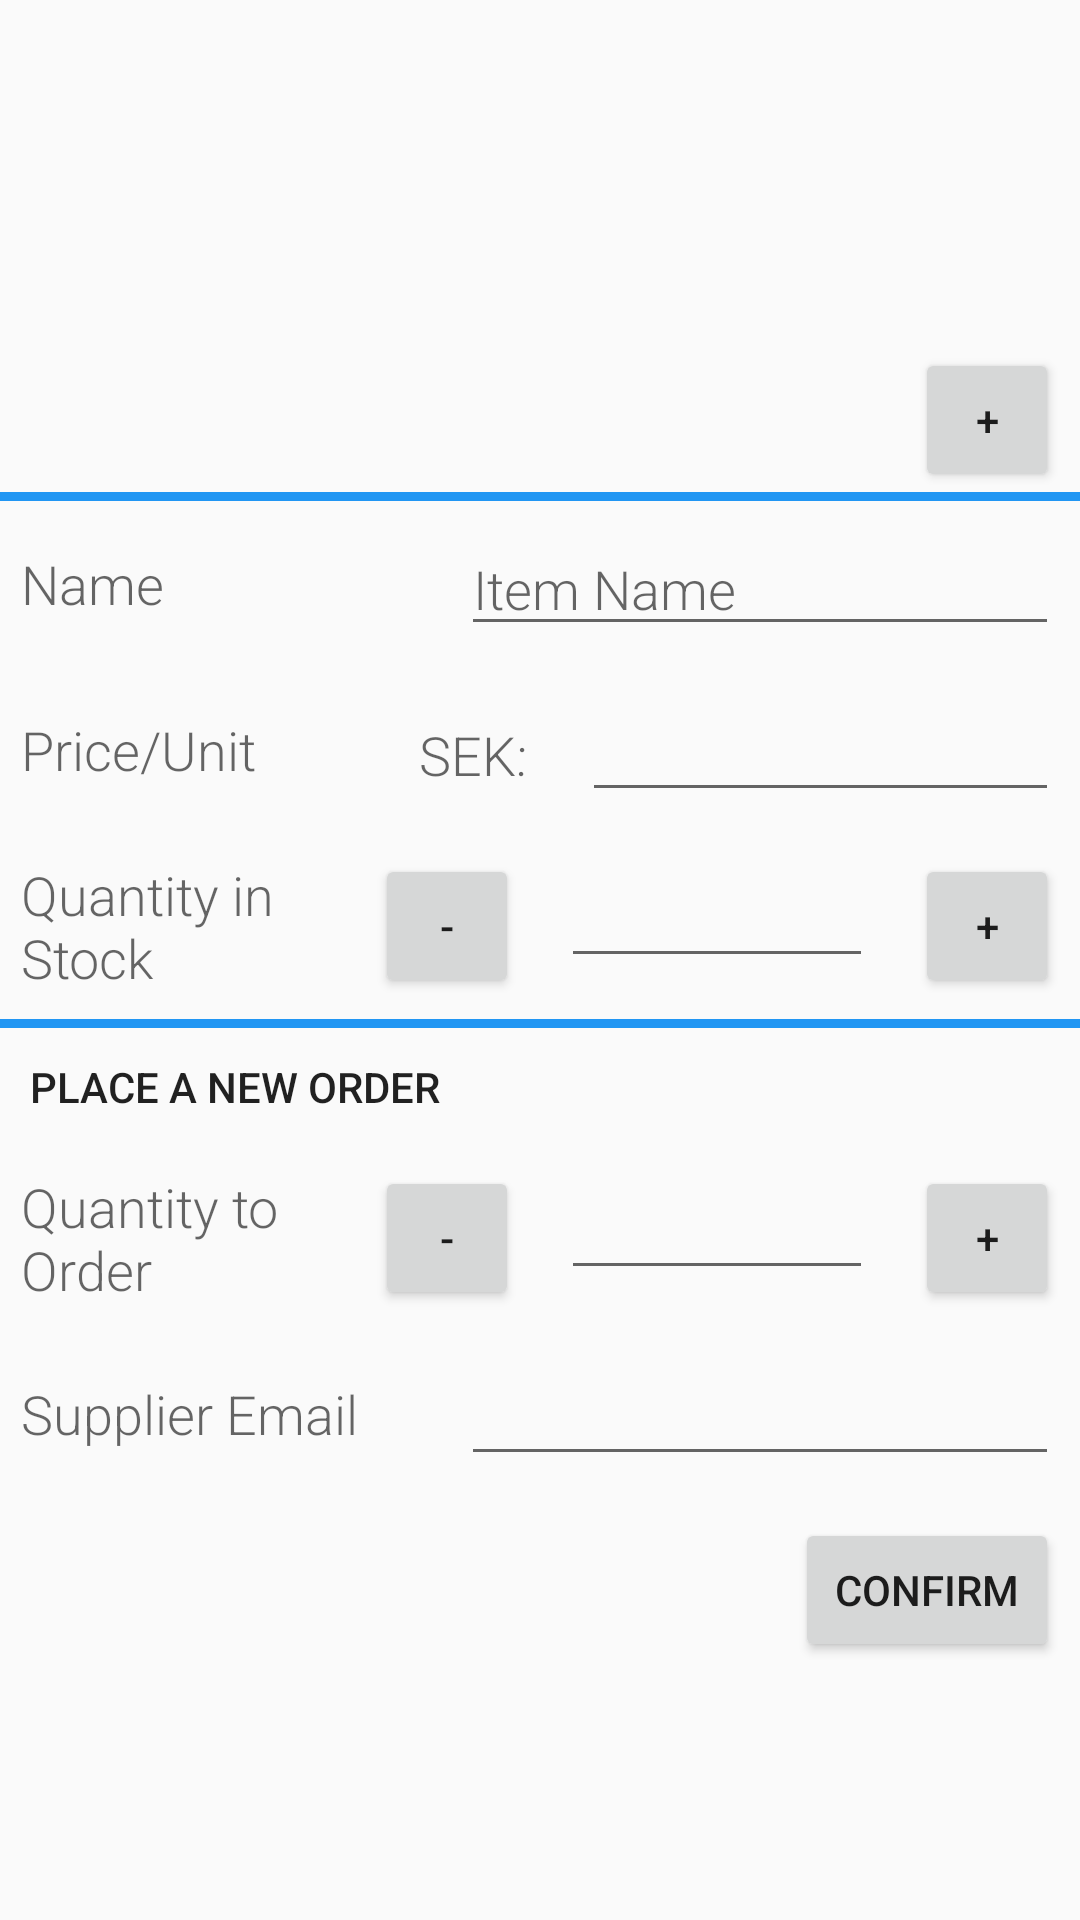

Write the Android layout XML for this screen, with the resource values it uses.
<!-- AndroidManifest.xml: activity theme EditorTheme -->
<!-- res/layout/activity_editor.xml -->
<?xml version="1.0" encoding="utf-8"?>
<ScrollView xmlns:android="http://schemas.android.com/apk/res/android"
    xmlns:app="http://schemas.android.com/apk/res-auto"
    xmlns:tools="http://schemas.android.com/tools"
    android:layout_width="match_parent"
    android:layout_height="match_parent"
    tools:context="com.example.vibs.minventory.EditorActivity">

    <LinearLayout
        android:orientation="vertical"
        android:layout_width="match_parent"
        android:layout_height="wrap_content">

        <RelativeLayout
            android:layout_width="match_parent"
            android:layout_height="0dp"
            android:layout_weight="2">

            <ImageView
                tools:src="@drawable/camera"
                android:layout_margin="7dp"
                android:layout_width="150dp"
                android:layout_height="150dp"
                android:layout_centerVertical="true"
                android:layout_centerHorizontal="true"
                android:id="@+id/iv_ea_item_image" />

            <Button
                android:text="+"
                android:id="@+id/bt_ea_select_image"
                android:layout_width="48dp"
                android:layout_height="48dp"
                android:layout_alignParentBottom="true"
                android:layout_alignParentEnd="true"
                android:layout_margin="7dp" />


        </RelativeLayout>

        <LinearLayout
            android:layout_width="match_parent"
            android:layout_height="0dp"
            android:layout_weight="3"
            android:orientation="vertical">

            <LinearLayout
                android:layout_width="match_parent"
                android:layout_height="3dp"
                android:background="#2196F3"
                android:layout_gravity="top"></LinearLayout>

            <LinearLayout
                android:layout_width="match_parent"
                android:layout_height="wrap_content"
                android:orientation="horizontal">

                <TextView
                    android:id="@+id/tv_ea_name"
                    style="@style/EditorTextView"
                    android:text="Name" />

                <EditText
                    android:id="@+id/et_ea_name"
                    style="@style/EditorEditView"
                    android:ems="10"
                    android:hint="Item Name"
                    android:inputType="text" />

            </LinearLayout>

            <LinearLayout
                android:layout_width="match_parent"
                android:layout_height="wrap_content"
                android:orientation="horizontal">

                <TextView
                    android:id="@+id/tv_ea_price"
                    style="@style/EditorTextView"
                    android:text="Price/Unit" />

                <TextView
                    android:id="@+id/tv_ea_currency"
                    style="@style/EditorEditViewSmall"
                    android:text="SEK: " />


                <EditText
                    android:id="@+id/et_ea_price"
                    style="@style/EditorEditView"
                    android:ems="10"
                    android:inputType="numberDecimal" />

            </LinearLayout>

            <LinearLayout
                android:layout_width="match_parent"
                android:layout_height="wrap_content"
                android:orientation="horizontal">

                <TextView
                    android:id="@+id/tv_ea_quantity_in_stock"
                    android:layout_gravity="center"
                    style="@style/EditorTextView"
                    android:text="Quantity in Stock" />

                <Button
                    android:id="@+id/bt_ea_decrement_stock"
                    android:layout_width="48dp"
                    android:layout_height="48dp"
                    android:layout_margin="7dp"
                    android:onClick="decrement"
                    android:layout_gravity="center"
                    android:text="-" />

                <EditText
                    android:id="@+id/et_ea_quantity_in_stock"
                    style="@style/EditorEditViewNumber"
                    android:ems="10"
                    android:inputType="number"
                    android:textAlignment="center" />

                <Button
                    android:id="@+id/bt_ea_increment_stock"
                    android:layout_width="48dp"
                    android:layout_height="48dp"
                    android:layout_margin="7dp"
                    android:onClick="increment"
                    android:layout_gravity="center"
                    android:text="+" />

            </LinearLayout>

        </LinearLayout>

        <LinearLayout
            android:layout_width="match_parent"
            android:layout_height="0dp"
            android:layout_weight="3"
            android:orientation="vertical">

            <LinearLayout
                android:layout_width="match_parent"
                android:layout_height="3dp"
                android:background="#2196F3"
                android:layout_gravity="top"></LinearLayout>

            <TextView
                android:id="@+id/tv_ea_new_order"
                android:layout_width="wrap_content"
                android:layout_height="wrap_content"
                android:layout_gravity="top"
                android:gravity="left"
                android:text="Place a new order"
                android:layout_margin="3dp"
                android:textAllCaps="true"
                android:textAppearance="@style/TextAppearance.AppCompat.Body2"
                android:padding="7dp" />

            <LinearLayout
                android:layout_width="match_parent"
                android:layout_height="wrap_content"
                android:orientation="horizontal">

                <TextView
                    android:id="@+id/tv_ea_quantity_to_order"
                    android:layout_gravity="center"
                    style="@style/EditorTextView"
                    android:text="Quantity to Order" />

                <Button
                    android:id="@+id/bt_ea_decrement_order"
                    android:layout_width="48dp"
                    android:layout_height="48dp"
                    android:layout_margin="7dp"
                    android:onClick="decrement"
                    android:layout_gravity="center"
                    android:text="-" />

                <EditText
                    android:id="@+id/et_ea_quantity_to_order"
                    style="@style/EditorEditViewNumber"
                    android:ems="10"
                    android:inputType="number"
                    android:textAlignment="center" />

                <Button
                    android:id="@+id/bt_ea_increment_order"
                    android:layout_width="48dp"
                    android:layout_height="48dp"
                    android:layout_margin="7dp"
                    android:onClick="increment"
                    android:layout_gravity="center"
                    android:text="+" />

            </LinearLayout>

            <LinearLayout
                android:layout_width="match_parent"
                android:layout_height="wrap_content"
                android:orientation="horizontal">

                <TextView
                    android:id="@+id/tv_ea_supplier_email"
                    style="@style/EditorTextView"
                    android:text="Supplier Email" />

                <EditText
                    android:id="@+id/et_ea_supplier_email"
                    style="@style/EditorEditView"
                    android:ems="10"
                    android:inputType="textEmailAddress" />

            </LinearLayout>

            <Button
                android:id="@+id/bt_ea_confirm_order"
                android:layout_width="wrap_content"
                android:layout_height="wrap_content"
                android:layout_margin="7dp"
                android:layout_gravity="end"
                android:text="Confirm" />

        </LinearLayout>

    </LinearLayout>

</ScrollView>
<!-- resources referenced by this layout -->
<resources>
  <!-- drawable camera: png bitmap (drawable-hdpi, 19822 bytes) -->
  <style name="EditorEditView">
          <item name="android:layout_height">wrap_content</item>
          <item name="android:layout_width">0dp</item>
          <item name="android:layout_weight">3</item>
          <item name="android:layout_margin">7dp</item>
          <item name="android:fontFamily">sans-serif-light</item>
          <item name="android:textAppearance">?android:textAppearanceMedium</item>
      </style>
  <style name="EditorEditViewNumber">
          <item name="android:layout_height">wrap_content</item>
          <item name="android:layout_width">0dp</item>
          <item name="android:layout_weight">2</item>
          <item name="android:layout_margin">7dp</item>
          <item name="android:textAlignment">center</item>
          <item name="android:fontFamily">sans-serif-light</item>
          <item name="android:textAppearance">?android:textAppearanceMedium</item>
      </style>
  <style name="EditorEditViewSmall">
          <item name="android:layout_height">wrap_content</item>
          <item name="android:layout_width">0dp</item>
          <item name="android:layout_weight">1</item>
          <item name="android:layout_margin">7dp</item>
          <item name="android:fontFamily">sans-serif-light</item>
          <item name="android:textAlignment">textEnd</item>
          <item name="android:textAppearance">?android:textAppearanceMedium</item>
      </style>
  <style name="EditorTextView">
          <item name="android:layout_height">wrap_content</item>
          <item name="android:layout_width">0dp</item>
          <item name="android:layout_weight">2</item>
          <item name="android:layout_margin">7dp</item>
          <item name="android:layout_gravity">center</item>
          <item name="android:fontFamily">sans-serif-light</item>
          <item name="android:textAppearance">?android:textAppearanceMedium</item>
      </style>
  <style name="EditorTheme" parent="Theme.AppCompat.Light.DarkActionBar">
          <item name="colorPrimary">@color/editorColorPrimary</item>
          <item name="colorPrimaryDark">@color/editorColorPrimaryDark</item>
          <item name="colorAccent">@color/colorAccent</item>
      </style>
  <!-- not gathered from this repository: default colours our renderer supplied (Android Studio template values) -->
  <color name="colorAccent">#FF03DAC5</color>
</resources>
